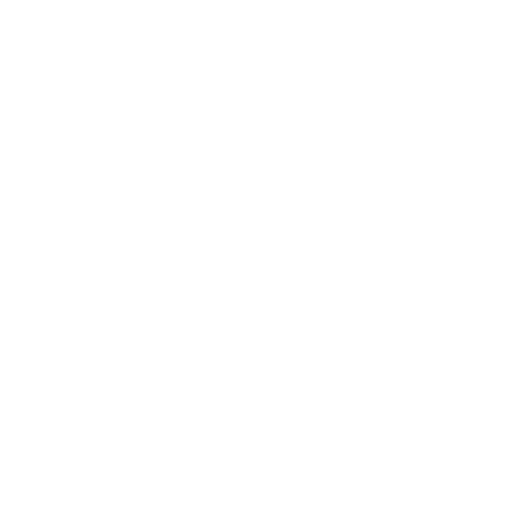
t = 0.00 s
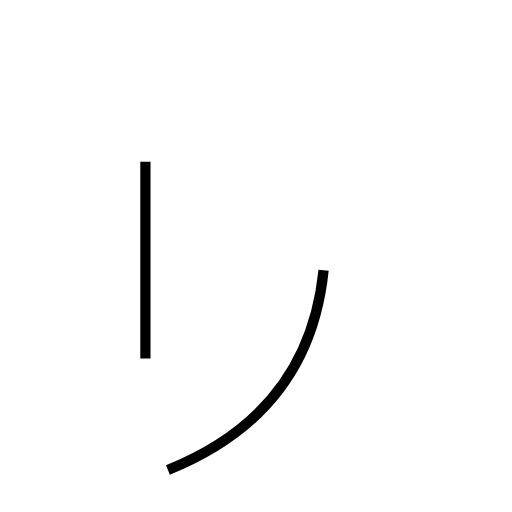
t = 1.36 s
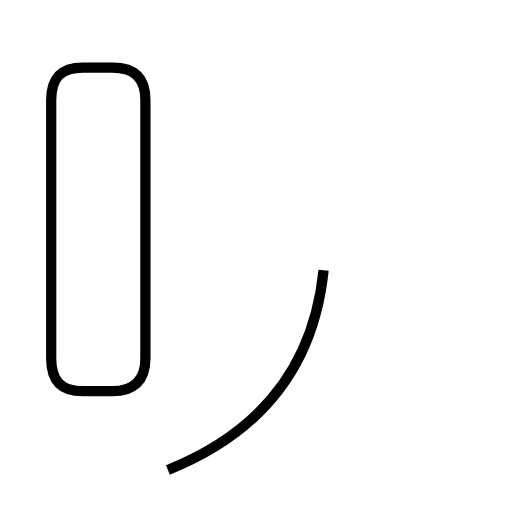
t = 3.09 s
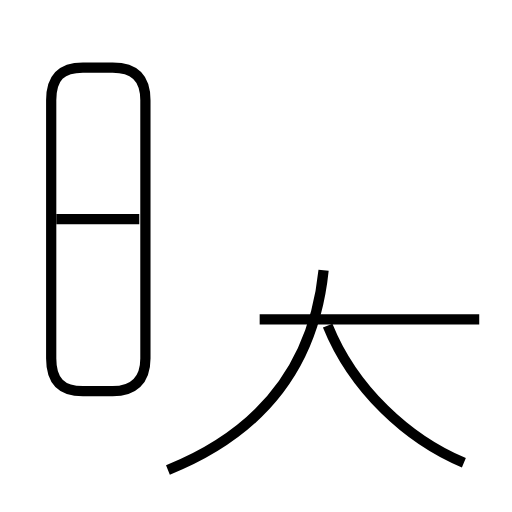
t = 4.56 s
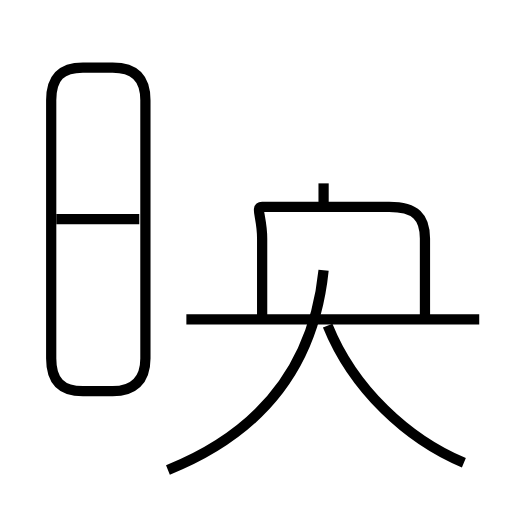
t = 5.96 s
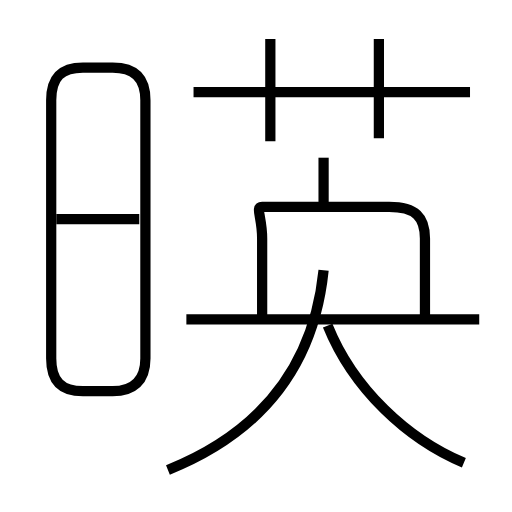
t = 7.43 s

The animated SVG that drew these frames (rendered in a browser with its animation timeline set to each time). Animation: 10 SMIL elements (animate=10); one cycle of 7.43 s.

<?xml version='1.0' encoding='utf-8'?>
<svg viewBox="0.0 -6.0 50.0 50.0" version="1.1" xmlns="http://www.w3.org/2000/svg"><rect x="-1000" y="-1000" width="2000" height="2000" stroke="white" fill="white" /><g style="fill:none;stroke:#000000;stroke-width:1"><path d="M 16.4 1.9 C 25.1 -1.6 30.6 -7.8 31.6 -17.6 " transform="translate(0.0 38.0)" stroke-dasharray="26.154248681690465" stroke-dashoffset="26.154248681690465"><animate attributeName="stroke-dashoffset" from="26.154248681690465" to="0" dur="0.784627460450714s" begin="0s; anim_end.end" fill="freeze" id="anim0" /></path><path d="M 14.2 -9.0 L 14.2 -34.2 C 14.2 -36.5 13.0 -37.4 11.0 -37.4 L 8.1 -37.4 C 6.0 -37.4 5.0 -36.5 5.0 -34.2 L 5.0 -9.0 C 5.0 -6.8 6.0 -5.8 8.1 -5.8 L 11.0 -5.8 C 13.0 -5.8 14.2 -6.8 14.2 -9.0 Z " transform="translate(0.0 38.0)" stroke-dasharray="76.8814735484555" stroke-dashoffset="76.8814735484555"><animate attributeName="stroke-dashoffset" from="76.8814735484555" to="0" dur="2.306444206453665s" begin="anim0.end" fill="freeze" id="anim1" /></path><path d="M 13.6 -22.6 L 5.5 -22.6 " transform="translate(0.0 38.0)" stroke-dasharray="8.1" stroke-dashoffset="8.1"><animate attributeName="stroke-dashoffset" from="8.1" to="0" dur="0.243s" begin="anim1.end" fill="freeze" id="anim2" /></path><path d="M 45.3 1.2 C 39.8 -1.1 34.5 -6.0 32.0 -12.2 " transform="translate(0.0 38.0)" stroke-dasharray="19.35603449513169" stroke-dashoffset="19.35603449513169"><animate attributeName="stroke-dashoffset" from="19.35603449513169" to="0" dur="0.5806810348539507s" begin="anim2.end" fill="freeze" id="anim3" /></path><path d="M 46.8 -12.8 L 18.2 -12.8 " transform="translate(0.0 38.0)" stroke-dasharray="28.599999999999998" stroke-dashoffset="28.599999999999998"><animate attributeName="stroke-dashoffset" from="28.599999999999998" to="0" dur="0.8579999999999999s" begin="anim3.end" fill="freeze" id="anim4" /></path><path d="M 25.6 -12.8 L 25.6 -20.7 C 25.6 -22.8 24.9 -23.8 25.6 -23.8 L 38.0 -23.8 C 40.6 -23.8 41.5 -22.8 41.5 -20.7 L 41.5 -12.8 " transform="translate(0.0 38.0)" stroke-dasharray="36.94862663357616" stroke-dashoffset="36.94862663357616"><animate attributeName="stroke-dashoffset" from="36.94862663357616" to="0" dur="1.1084587990072847s" begin="anim4.end" fill="freeze" id="anim5" /></path><path d="M 31.6 -23.6 L 31.6 -28.6 " transform="translate(0.0 38.0)" stroke-dasharray="5.0" stroke-dashoffset="5.0"><animate attributeName="stroke-dashoffset" from="5.0" to="0" dur="0.15s" begin="anim5.end" fill="freeze" id="anim6" /></path><path d="M 26.4 -30.2 L 26.4 -40.2 " transform="translate(0.0 38.0)" stroke-dasharray="10.000000000000004" stroke-dashoffset="10.000000000000004"><animate attributeName="stroke-dashoffset" from="10.000000000000004" to="0" dur="0.3000000000000001s" begin="anim6.end" fill="freeze" id="anim7" /></path><path d="M 45.9 -35.0 L 18.9 -35.0 " transform="translate(0.0 38.0)" stroke-dasharray="27.0" stroke-dashoffset="27.0"><animate attributeName="stroke-dashoffset" from="27.0" to="0" dur="0.8099999999999999s" begin="anim7.end" fill="freeze" id="anim8" /></path><path d="M 37.0 -30.5 L 37.0 -40.2" transform="translate(0.0 38.0)" stroke-dasharray="9.700000000000003" stroke-dashoffset="9.700000000000003"><animate attributeName="stroke-dashoffset" from="9.700000000000003" to="0" dur="0.2910000000000001s" begin="anim8.end" fill="freeze" id="anim_end" /></path></g></svg>
